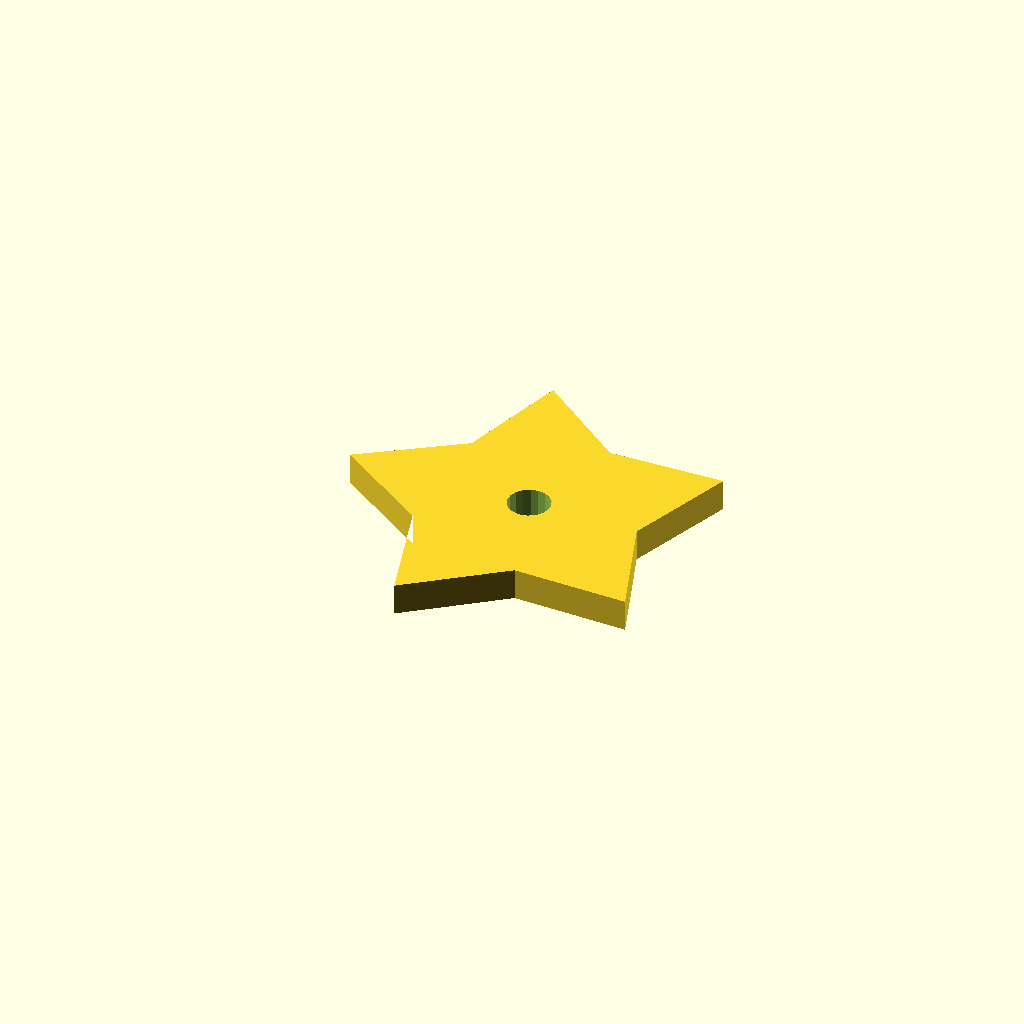
Cell 1 — every parameter at its default value.
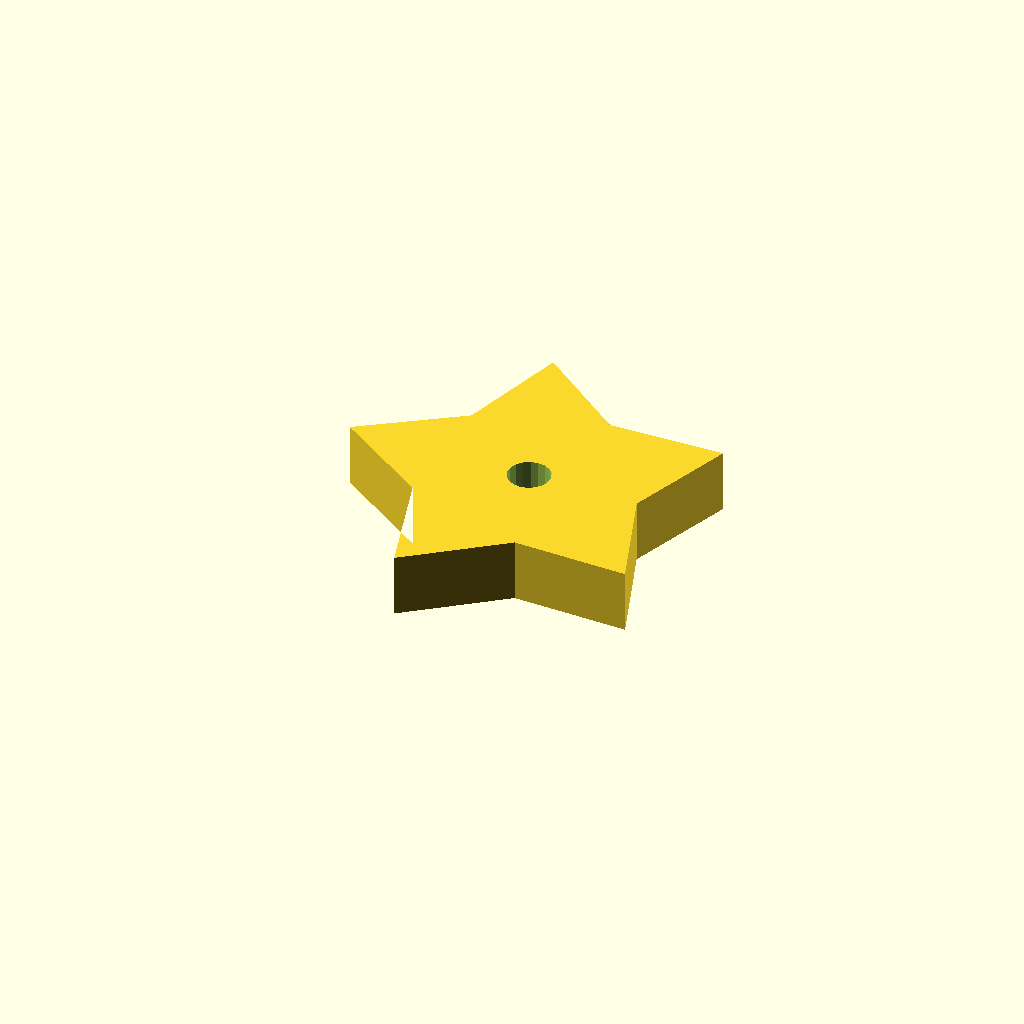
Cell 2: plate_t = 12 (everything else at default).
One fixed orthographic camera (rotation 55°, 0°, 25°; colour scheme Cornfield) for every cell.
Source of the model, optional_data/data/sketch4/starwheels/part_0091.scad:
$fn = 32;

// ----------------------------------------------------------------------
// Star wheel: 5-point star, R35
// ----------------------------------------------------------------------

// --- parameters (mm) ---
n_points = 5;             // number of points / teeth
r_out = 35;               // tip radius
r_in = 21;                // root radius
bore_r = 4;               // centre bore radius
plate_t = 6;              // plate thickness, Z (extrusion height)
bore_d = 8;               // centre bore diameter

profile = [[0, 33.287], [18.011, 20.943], [24.184, 0], [41.489, 13.315], [63.316, 12.714], [56, 33.287], [63.316, 53.859], [41.489, 53.259], [24.184, 66.574], [18.011, 45.63]];  // primary outline, 10 points, counter clockwise
void_1 = [[38.927, 34.05], [38.429, 35.347], [37.517, 36.396], [36.302, 37.069], [34.93, 37.286], [33.567, 37.021], [32.376, 36.306], [31.502, 35.226], [31.049, 33.913], [31.073, 32.524], [31.571, 31.227], [32.483, 30.178], [33.698, 29.505], [35.07, 29.288], [36.433, 29.553], [37.624, 30.268], [38.498, 31.348], [38.951, 32.661]];  // centre bore, 18 points

// --- the one profile operation ---
difference() {
  linear_extrude(height = plate_t) polygon(points = profile);
  translate([0, 0, -1])
    linear_extrude(height = plate_t + 2) polygon(points = void_1);
}
Parameter table extracted from the source (name, type, default, range or options):
n_points: number, default 5
r_out: number, default 35
r_in: number, default 21
bore_r: number, default 4
plate_t: number, default 6
bore_d: number, default 8
